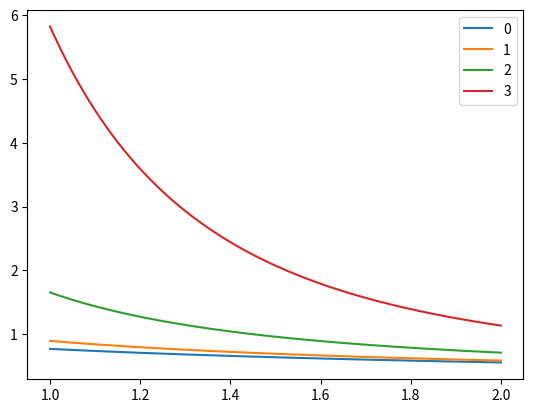

Generate this figure with matplotlib:
import numpy as np
from scipy.special import hankel1
import matplotlib.pyplot as plt

x = np.linspace(1, 2, num=1000)
N = [0, 1, 2, 3]
for n in N:
    plt.plot(x, np.abs(hankel1(n, -x)), label=str(n))
plt.legend()
plt.show()
